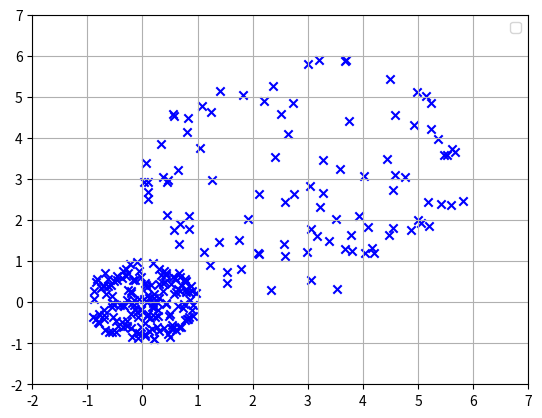

Python code for this plot:
import numpy as np
import matplotlib.pyplot as plt

samples_num1 = 155
samples_num2 = 100

theta1 = np.linspace(0, np.pi*2, samples_num1)
R1 = 1
x1 = np.sin(theta1)*R1
y1 = np.cos(theta1)*R1

i_set = np.arange(0, samples_num1, 1)
for i in  i_set:
    theta1 = np.random.random()*2*np.pi
    r1 = np.random.uniform(0, R1)
    x1 = np.sin(theta1)* (r1 ** 0.5)
    y1 = np.cos(theta1)* (r1 ** 0.5)
    plt.scatter(x1, y1, color='b', marker='x')
    print(x1)
    print(y1)

print("----")
theta2 = np.linspace(0, np.pi * 2, samples_num2)
R2 = 9
x2 = np.sin(theta2)*R2
y2 = np.cos(theta2)*R2

j_set = np.arange(0, samples_num2, 1)
for j in j_set:
    theta2 = np.random.random()*2* np.pi
    r2 = np.random.uniform(0, R2)
    x2 = np.sin(theta2)* (r2**0.5)+3
    y2 = np.cos(theta2)* (r2**0.5)+3
    plt.scatter(x2, y2, color='b',marker='x')
    print(x2)
    print(y2)






plt.xlim(-2, 7)
plt.ylim(-2, 7)
plt.grid(True)
plt.legend()

#save
plt.savefig("data3.png", format = 'png', dpi=200)
#np.savetxt('data3.csv', (x, y), delimiter=',')


plt.show()
